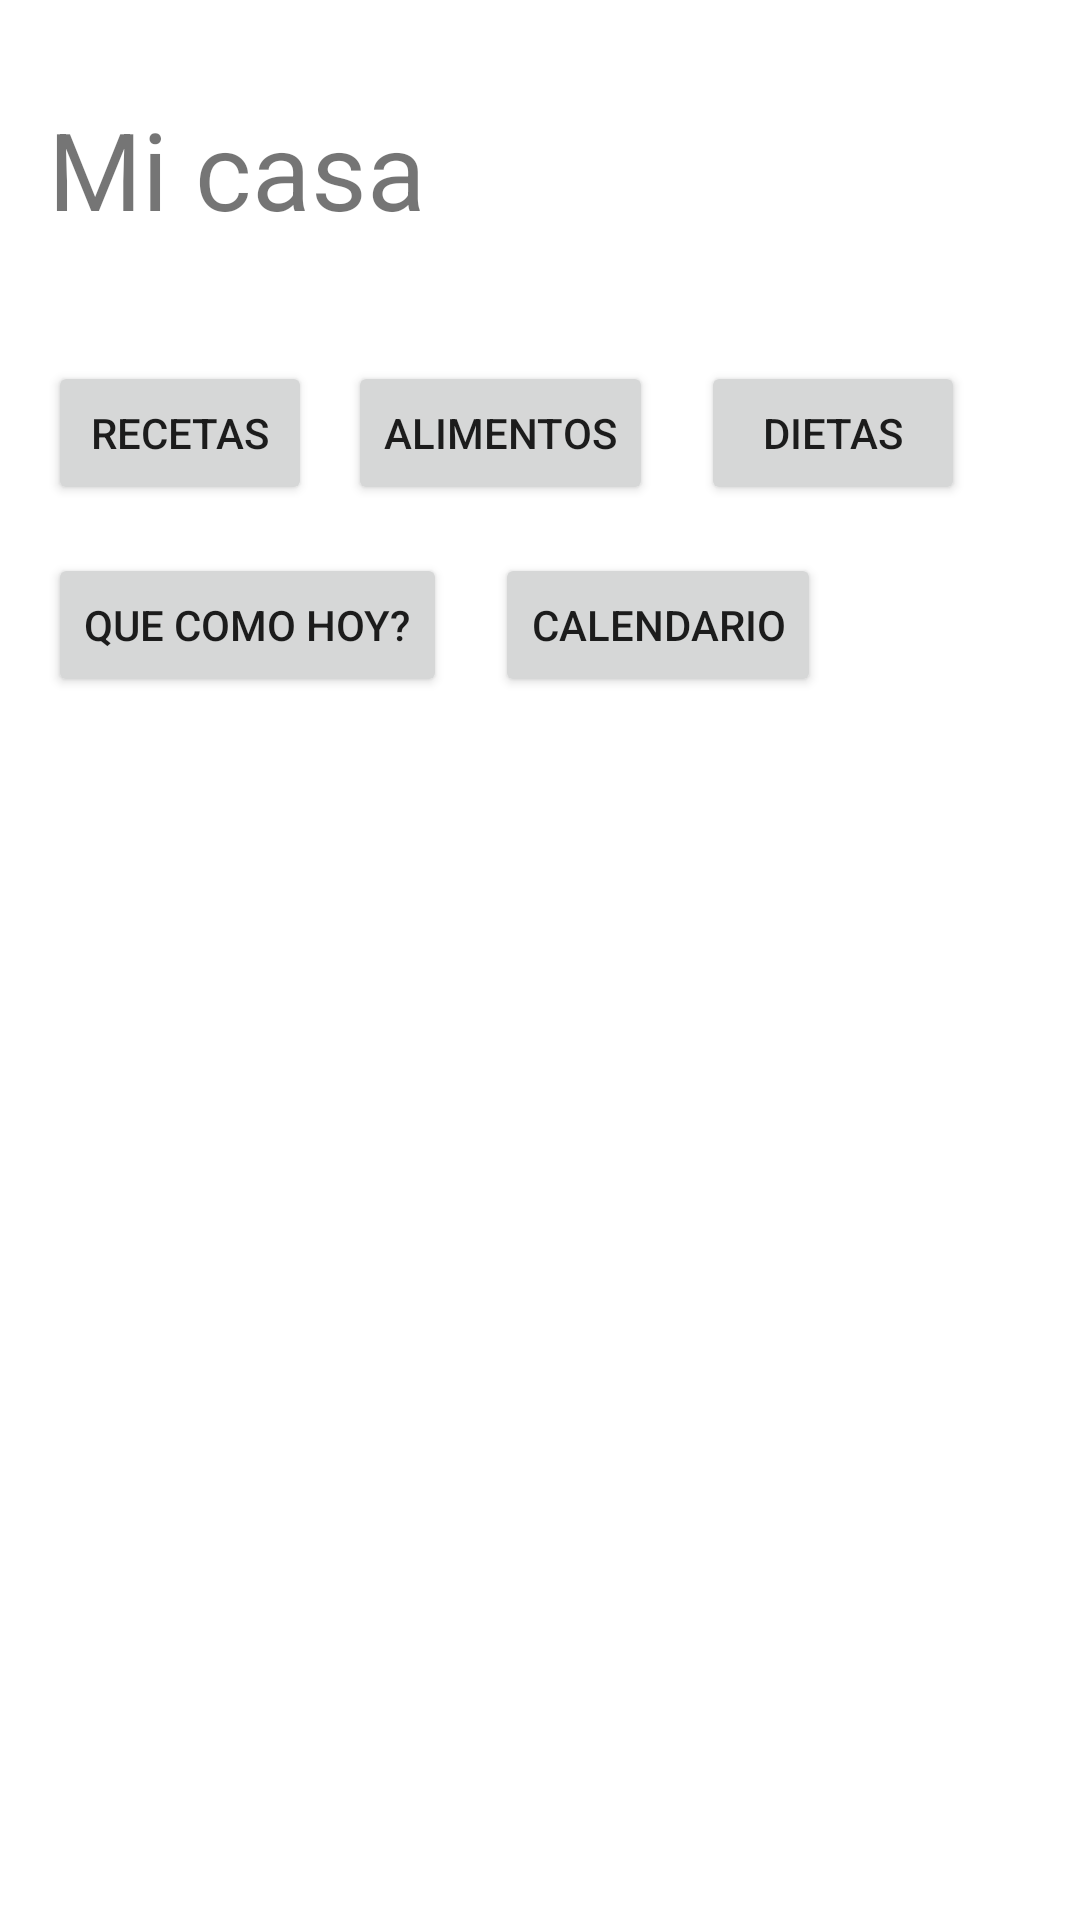

Layout XML and referenced resources for this Android screen:
<!-- AndroidManifest.xml: application theme Theme.MisTareasa -->
<!-- res/layout/activity_main.xml -->
<?xml version="1.0" encoding="utf-8"?>
<androidx.constraintlayout.widget.ConstraintLayout xmlns:android="http://schemas.android.com/apk/res/android"
    xmlns:app="http://schemas.android.com/apk/res-auto"
    xmlns:tools="http://schemas.android.com/tools"
    android:layout_width="match_parent"
    android:layout_height="match_parent"
    tools:context=".MainActivity">

    <TextView
        android:id="@+id/textView2"
        android:layout_width="wrap_content"
        android:layout_height="wrap_content"
        android:layout_marginStart="16dp"
        android:layout_marginTop="32dp"
        android:text="@string/MiHouse"
        android:textSize="36sp"
        app:layout_constraintStart_toStartOf="parent"
        app:layout_constraintTop_toTopOf="parent" />

    <Button
        android:id="@+id/button6"
        android:layout_width="wrap_content"
        android:layout_height="wrap_content"
        android:layout_marginStart="16dp"
        android:layout_marginTop="40dp"
        android:onClick="onClickButtonRecetas"
        android:text="@string/Recetas"
        app:layout_constraintStart_toStartOf="parent"
        app:layout_constraintTop_toBottomOf="@+id/textView2" />

    <Button
        android:id="@+id/button7"
        android:layout_width="wrap_content"
        android:layout_height="wrap_content"
        android:layout_marginStart="12dp"
        android:layout_marginTop="40dp"
        android:onClick="onClickButtonAlimentos"
        android:text="@string/Alimentos"
        app:layout_constraintStart_toEndOf="@+id/button6"
        app:layout_constraintTop_toBottomOf="@+id/textView2" />

    <Button
        android:id="@+id/button8"
        android:layout_width="wrap_content"
        android:layout_height="wrap_content"
        android:layout_marginStart="16dp"
        android:layout_marginTop="16dp"
        android:text="@string/KComo"
        app:layout_constraintStart_toStartOf="parent"
        app:layout_constraintTop_toBottomOf="@+id/button6" />

    <Button
        android:id="@+id/button"
        android:layout_width="wrap_content"
        android:layout_height="wrap_content"
        android:layout_marginStart="16dp"
        android:layout_marginTop="16dp"
        android:onClick="onClickButtonCalendar"
        android:text="@string/Calendario"
        app:layout_constraintStart_toEndOf="@+id/button8"
        app:layout_constraintTop_toBottomOf="@+id/button7" />

    <Button
        android:id="@+id/button2"
        android:layout_width="wrap_content"
        android:layout_height="wrap_content"
        android:layout_marginStart="16dp"
        android:layout_marginTop="40dp"
        android:text="@string/Dietas"
        app:layout_constraintStart_toEndOf="@+id/button7"
        app:layout_constraintTop_toBottomOf="@+id/textView2" />

</androidx.constraintlayout.widget.ConstraintLayout>
<!-- resources referenced by this layout -->
<resources>
  <string name="Alimentos">Alimentos</string>
  <string name="Calendario">Calendario</string>
  <string name="Dietas">Dietas</string>
  <string name="KComo">Que como hoy?</string>
  <string name="MiHouse">Mi casa</string>
  <string name="Recetas">Recetas</string>
  <style name="Theme.MisTareasa" parent="Theme.MaterialComponents.DayNight.DarkActionBar">
          
          <item name="colorPrimary">@color/purple_500</item>
          <item name="colorPrimaryVariant">@color/purple_700</item>
          <item name="colorOnPrimary">@color/white</item>
          
          <item name="colorSecondary">@color/teal_200</item>
          <item name="colorSecondaryVariant">@color/teal_700</item>
          <item name="colorOnSecondary">@color/black</item>
          
          <item name="android:statusBarColor" tools:targetApi="l">?attr/colorPrimaryVariant</item>
          
      </style>
  <color name="purple_500">#FF6200EE</color>
  <color name="purple_700">#FF3700B3</color>
  <color name="white">#FFFFFFFF</color>
  <color name="teal_200">#FF03DAC5</color>
  <color name="teal_700">#FF018786</color>
  <color name="black">#FF000000</color>
</resources>
